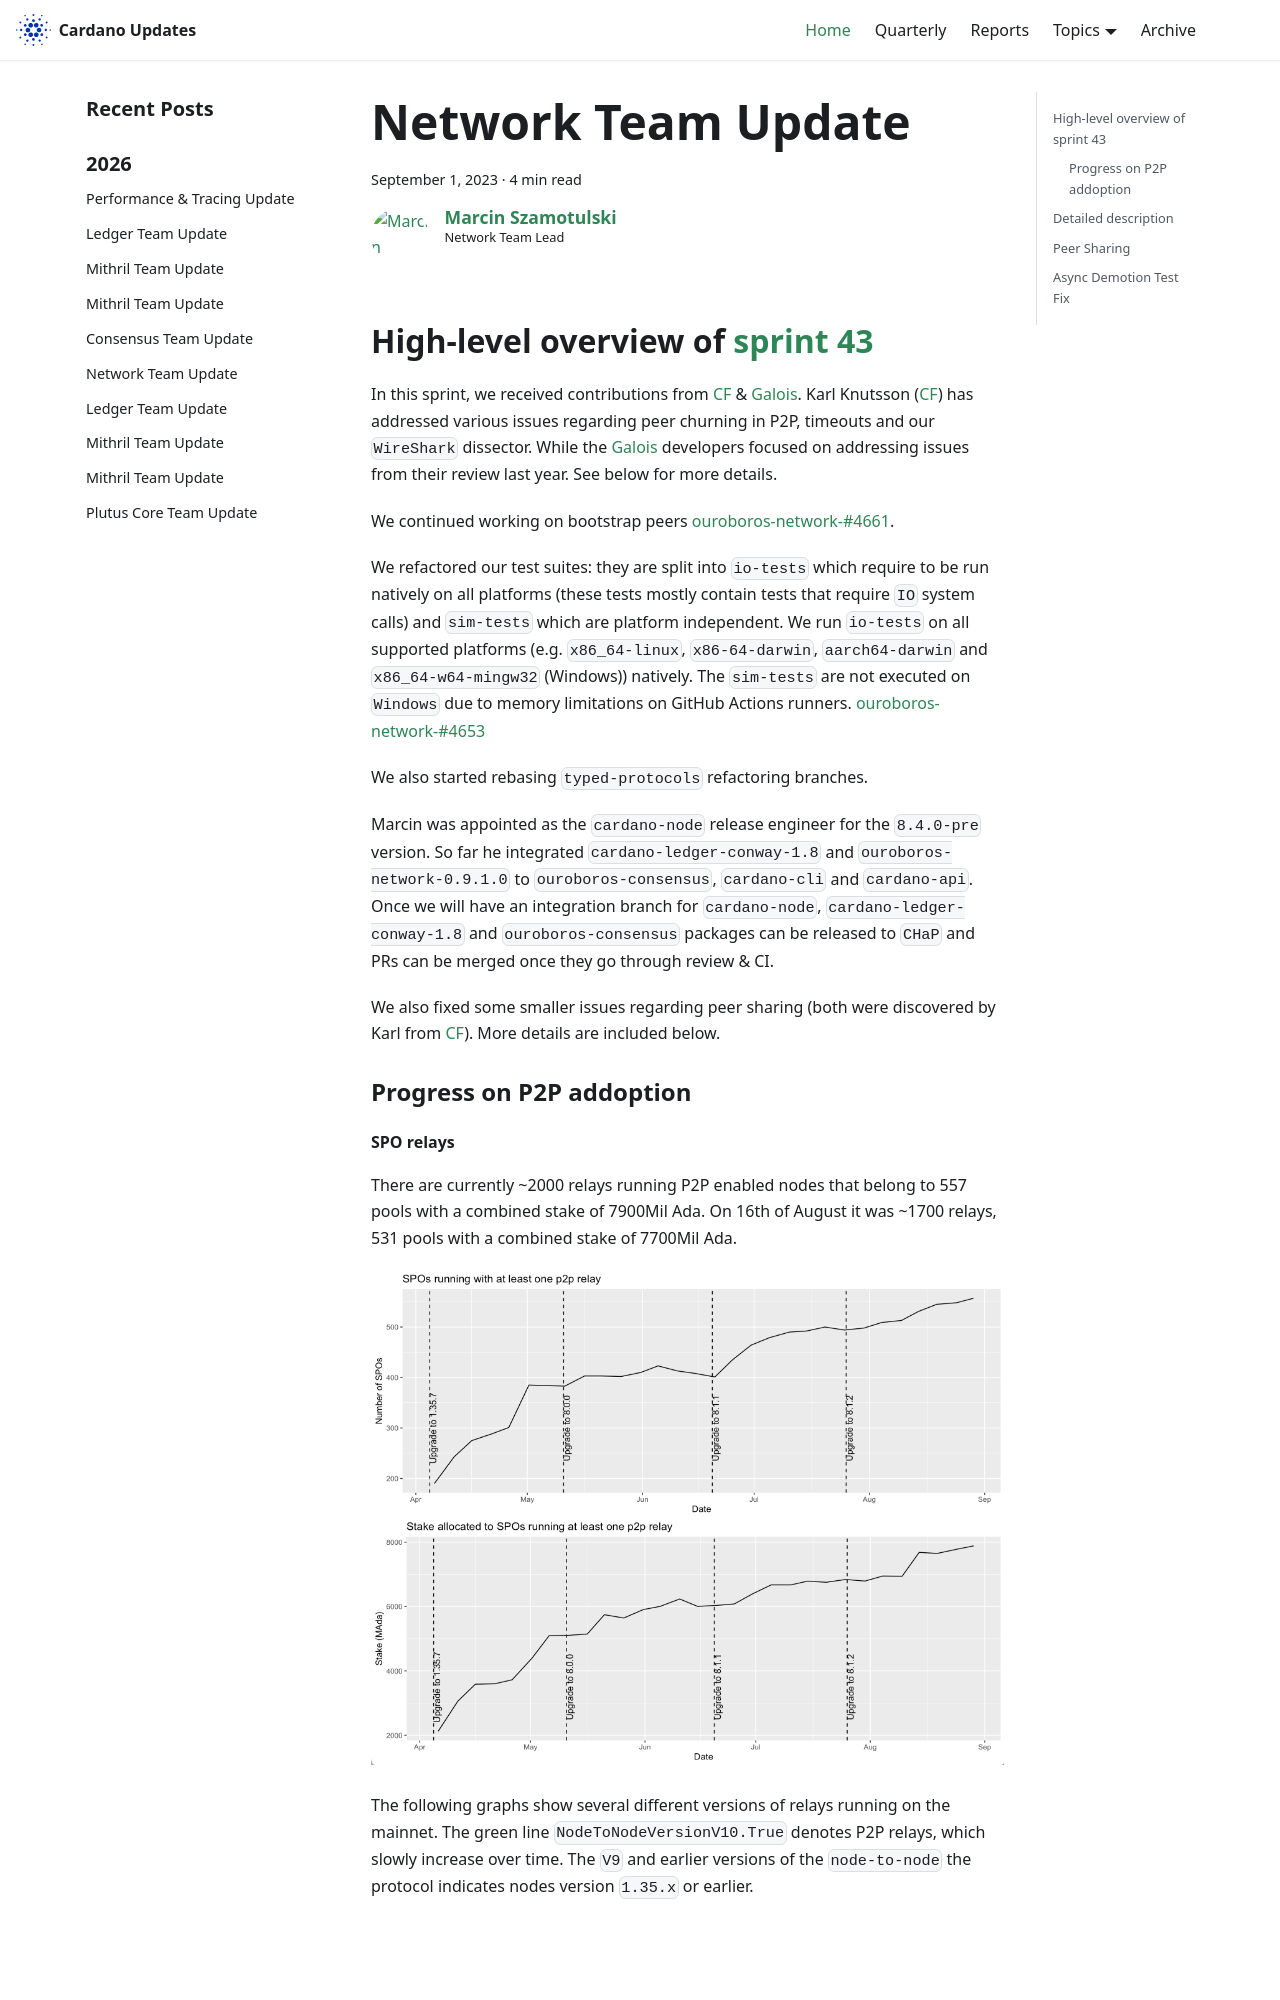

repository: IntersectMBO/cardano-updates · page: 2023-09-01-network/index.html · generator: docusaurus

---
title: Network Team Update
slug: 2023-09-01-network
authors: coot
tags: [network]
hide_table_of_contents: false
---

## High-level overview of [sprint 43][sprint-43]

In this sprint, we received contributions from [CF] & [Galois].  Karl Knutsson
([CF]) has addressed various issues regarding peer churning in P2P, timeouts
and our `WireShark` dissector.  While the [Galois] developers focused on
addressing issues from their review last year. See below for more details.

We continued working on bootstrap peers [ouroboros-network-#4661].

We refactored our test suites: they are split into `io-tests` which require to
be run natively on all platforms (these tests mostly contain tests that
require `IO` system calls) and `sim-tests` which are platform independent.  We
run `io-tests` on all supported platforms (e.g. `x86_64-linux`,
`x86-64-darwin`, `aarch64-darwin` and `x86_64-w64-mingw32` (Windows)) natively.
The `sim-tests` are not executed on `Windows` due to memory limitations on
GitHub Actions runners. [ouroboros-network-#4653]

We also started rebasing `typed-protocols` refactoring branches.

Marcin was appointed as the `cardano-node` release engineer for the `8.4.0-pre`
version.  So far he integrated `cardano-ledger-conway-1.8` and
`ouroboros-network-0.9.1.0` to `ouroboros-consensus`, `cardano-cli` and
`cardano-api`.  Once we will have an integration branch for `cardano-node`,
`cardano-ledger-conway-1.8` and `ouroboros-consensus` packages can be released
to `CHaP` and PRs can be merged once they go through review & CI.

We also fixed some smaller issues regarding peer sharing (both were discovered
by Karl from [CF]). More details are included below.

### Progress on P2P addoption

#### SPO relays

There are currently ~2000 relays running P2P
enabled nodes that belong to 557 pools with a combined stake of 7900Mil Ada. On
16th of August it was ~1700 relays, 531 pools with a combined stake of 7700Mil
Ada.

![P2P relays](/images/network/2023-08-31-p2p-relays.png)

The following graphs show several different versions of relays running on the mainnet.  The
green line `NodeToNodeVersionV10.True` denotes P2P relays, which slowly
increase over time.  The `V9` and earlier versions of the `node-to-node`
the protocol indicates nodes version `1.35.x` or earlier.
![node versions](/images/network/2023-08-31-relay-versions.png)

Data has been kindly provided by [CF] and their mainnet monitoring
infrastructure.
